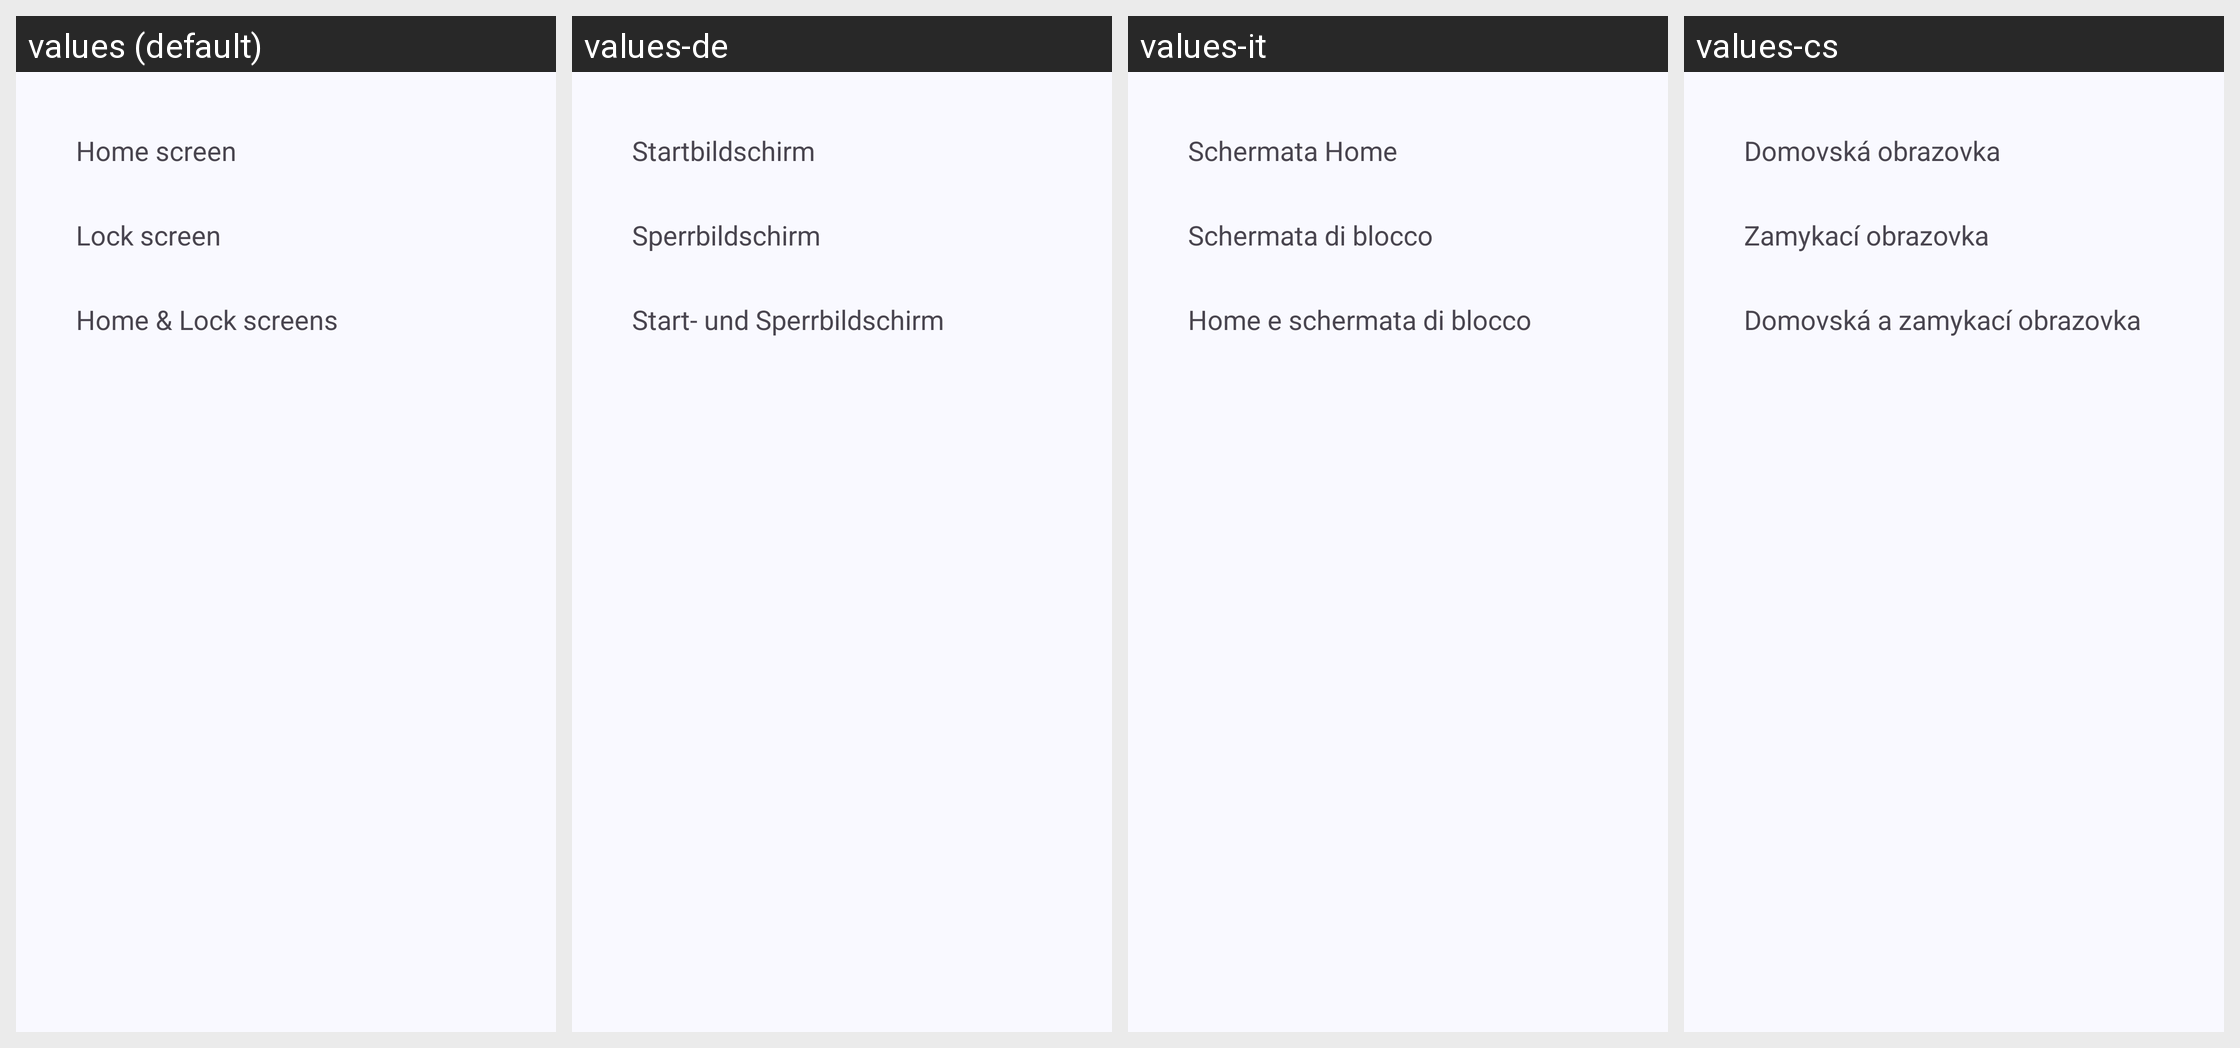

The Android screen above is rendered under several locales of the same app. Produce the string resources it draws, with the default and per-locale values.
Android screen res/layout/dlg_set_wallpaper.xml rendered under 4 locales, left to right: values (default), values-de, values-it, values-cs. Device: Nexus 5 (rendered at 1080×1920; each locale shown at half size, 540×960, under a caption strip naming it); theme AppTheme.
Other locales in the repository, not shown: values-ar, values-az, values-bn, values-da, values-el, values-en-rAU, values-en-rCA, values-en-rGB, values-en-rXC, values-es, values-es-rUS, values-fr, values-fr-rCA, values-gu, values-hi, values-hu, values-in, values-ja, values-kk, values-kn, values-ko, values-ml, values-mr, values-ms, values-my, values-nl, values-pl, values-pt, values-pt-rBR, values-pt-rPT, values-ro, values-ru, values-sr, values-sv, values-ta, values-te, values-th, values-tr, values-ur, values-vi, values-zh-rCN, values-zh-rHK, values-zh-rTW.
Strings drawn on this screen, with the default value and each locale's value (text and hints the layout hard-codes, and strings that could not be matched under every locale, appear in the picture but are not listed):

home_screen
  values: Home screen
  values-de: Startbildschirm
  values-it: Schermata Home
  values-cs: Domovská obrazovka

lock_screen
  values: Lock screen
  values-de: Sperrbildschirm
  values-it: Schermata di blocco
  values-cs: Zamykací obrazovka

home_n_lock
  values: Home & Lock screens
  values-de: Start- und Sperrbildschirm
  values-it: Home e schermata di blocco
  values-cs: Domovská a zamykací obrazovka
